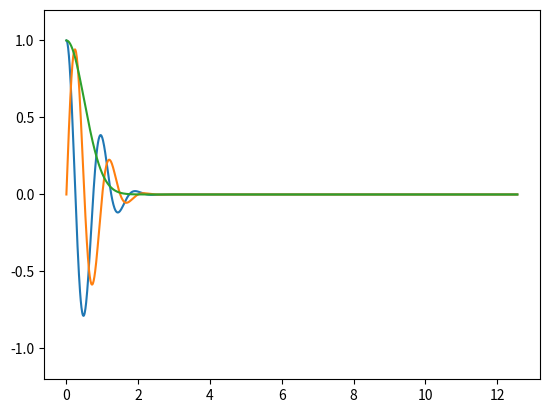

The matplotlib source for this figure:
# importing libraries
import matplotlib.animation as animation
import matplotlib.pyplot as plt
import numpy as np
import math

figure, graph = plt.subplots()

c = 64
xf = 4.0
xg = 0.01
twopi = 2.0 * math.pi
X = np.arange(0.0, xf * math.pi, xg)
Y = np.exp(-X**2) * (np.cos(twopi * X) +  np.sin(twopi * X) * 1j)

lr, = graph.plot(X, np.real(Y))
li, = graph.plot(X, np.imag(Y))
lp, = graph.plot(X, np.real(Y)**2 + np.imag(Y)**2)
def animate(i):
  t = i / c
  Y = np.exp(-(X - t)**2) * (np.cos(twopi * (X - t)) +  np.sin(twopi * (X - t)) * 1j)
  lr.set_ydata(np.real(Y))
  li.set_ydata(np.imag(Y))
  lp.set_ydata(np.real(Y)**2 + np.imag(Y)**2)
  return [lr, li, lp]

ani = animation.FuncAnimation(
  figure, animate, interval=20, blit=True, save_count=50)

plt.ylim([-1.2, 1.2])
plt.show()

